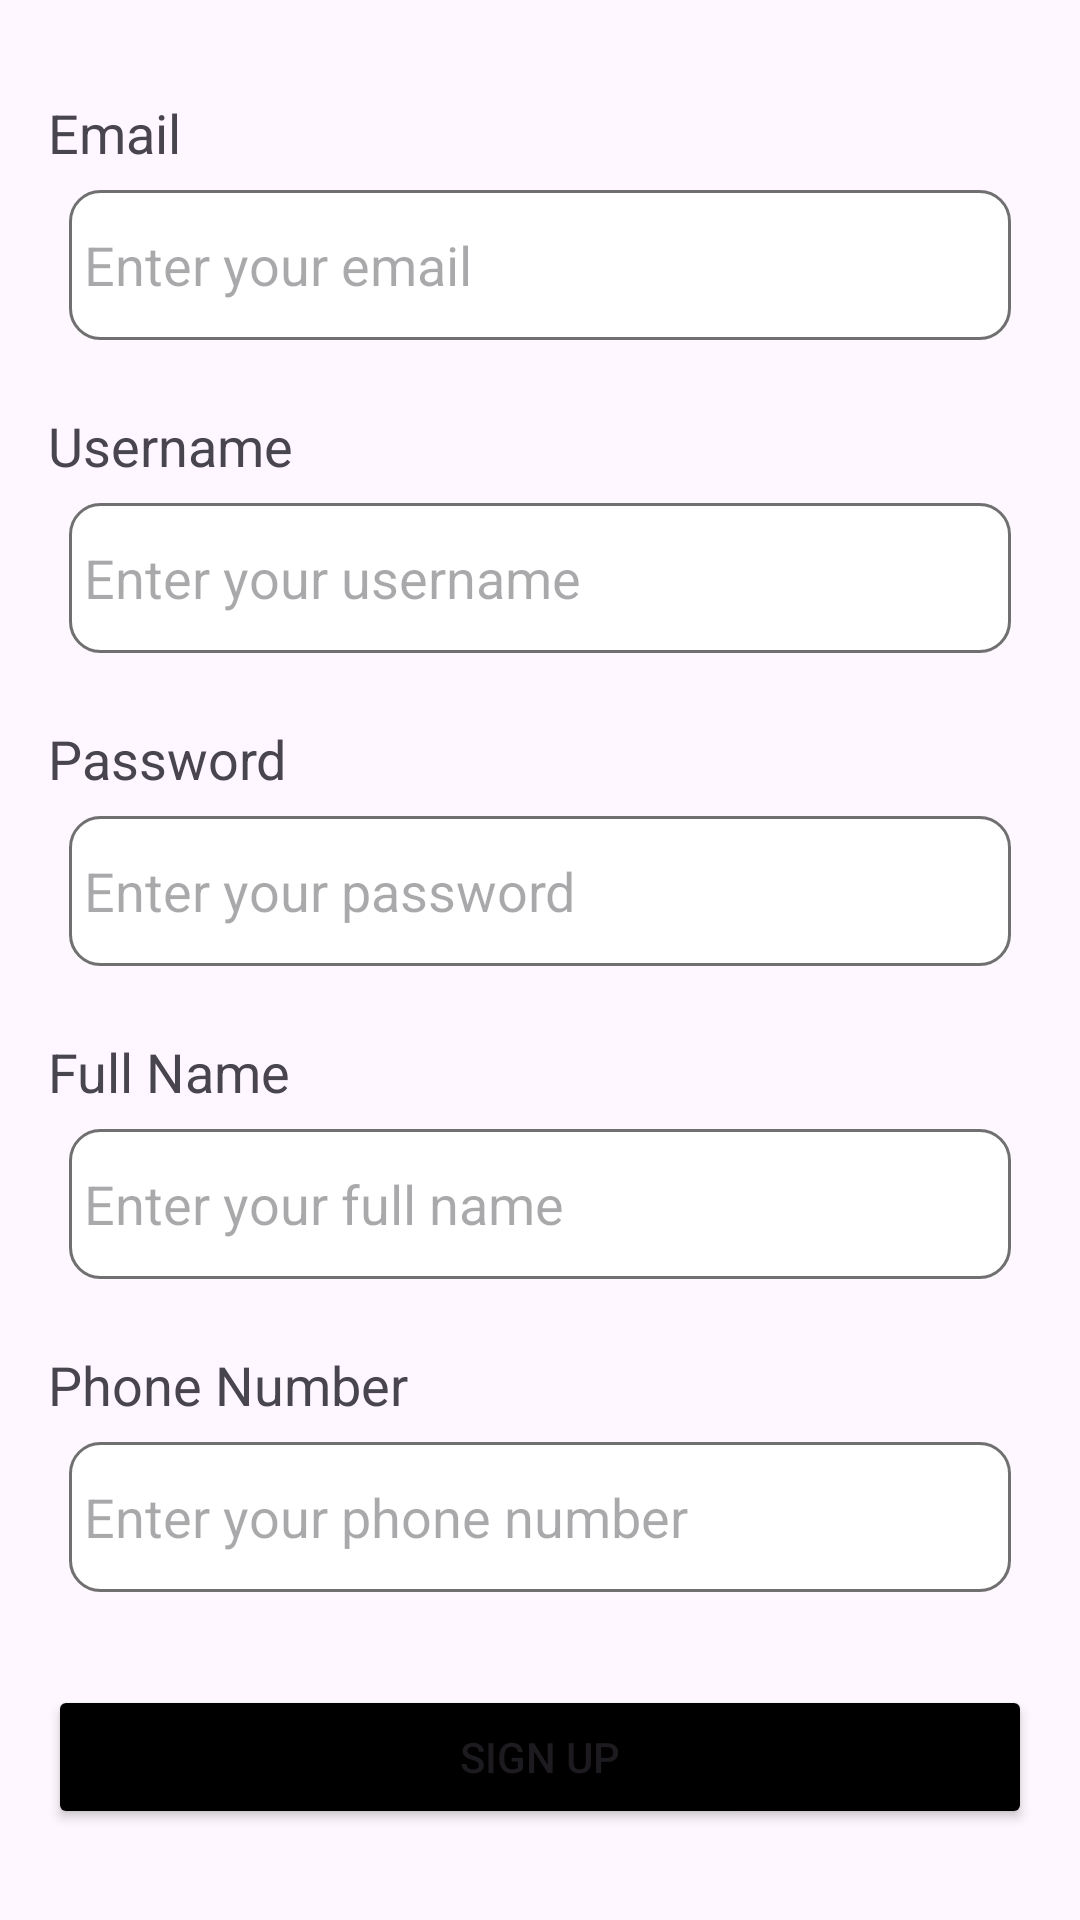

Produce the Android XML layout that renders to this screen, including the resource entries it uses.
<!-- AndroidManifest.xml: application theme Theme.Food_Conservation -->
<!-- res/layout/activity_sign_up_page.xml -->
<?xml version="1.0" encoding="utf-8"?>
<RelativeLayout xmlns:android="http://schemas.android.com/apk/res/android"
    android:layout_width="match_parent"
    android:layout_height="match_parent"
    android:padding="16dp">

    <TextView
        android:id="@+id/textViewEmail"
        android:layout_width="wrap_content"
        android:layout_height="wrap_content"
        android:text="Email"
        android:textSize="18sp"
        android:layout_marginTop="16dp"/>

    <EditText
        android:id="@+id/editTextEmail"
        android:layout_width="match_parent"
        android:layout_height="50dp"
        android:layout_below="@id/textViewEmail"
        android:layout_marginTop="8dp"
        android:layout_margin="7dp"
        android:inputType="textEmailAddress"
        android:hint="Enter your email"
        android:paddingStart="5dp"
        android:paddingEnd="5dp"
        android:background="@drawable/custom_input"/>

    <TextView
        android:id="@+id/textViewUsername"
        android:layout_width="wrap_content"
        android:layout_height="wrap_content"
        android:text="Username"
        android:textSize="18sp"
        android:layout_below="@id/editTextEmail"
        android:layout_marginTop="16dp"/>

    <EditText
        android:id="@+id/editTextUsername"
        android:layout_width="match_parent"
        android:layout_height="50dp"
        android:layout_below="@id/textViewUsername"
        android:layout_marginTop="8dp"
        android:layout_margin="7dp"
        android:inputType="text"
        android:hint="Enter your username"
        android:paddingStart="5dp"
        android:paddingEnd="5dp"
        android:background="@drawable/custom_input"/>

    <TextView
        android:id="@+id/textViewPassword"
        android:layout_width="wrap_content"
        android:layout_height="wrap_content"
        android:text="Password"
        android:textSize="18sp"
        android:layout_below="@id/editTextUsername"
        android:layout_marginTop="16dp"/>

    <EditText
        android:id="@+id/editTextPassword"
        android:layout_width="match_parent"
        android:layout_height="50dp"
        android:layout_below="@id/textViewPassword"
        android:layout_marginTop="8dp"
        android:layout_margin="7dp"
        android:inputType="textPassword"
        android:hint="Enter your password"
        android:paddingStart="5dp"
        android:paddingEnd="5dp"
        android:background="@drawable/custom_input"/>

    <TextView
        android:id="@+id/textViewFullName"
        android:layout_width="wrap_content"
        android:layout_height="wrap_content"
        android:text="Full Name"
        android:textSize="18sp"
        android:layout_below="@id/editTextPassword"
        android:layout_marginTop="16dp"/>

    <EditText
        android:id="@+id/editTextFullName"
        android:layout_width="match_parent"
        android:layout_height="50dp"
        android:layout_below="@id/textViewFullName"
        android:layout_marginTop="8dp"
        android:layout_margin="7dp"
        android:inputType="text"
        android:hint="Enter your full name"
        android:paddingStart="5dp"
        android:paddingEnd="5dp"
        android:background="@drawable/custom_input"/>

    <TextView
        android:id="@+id/textViewPhoneNumber"
        android:layout_width="wrap_content"
        android:layout_height="wrap_content"
        android:text="Phone Number"
        android:textSize="18sp"
        android:layout_below="@id/editTextFullName"
        android:layout_marginTop="16dp"/>

    <EditText
        android:id="@+id/editTextPhoneNumber"
        android:layout_width="match_parent"
        android:layout_height="50dp"
        android:layout_below="@id/textViewPhoneNumber"
        android:layout_marginTop="8dp"
        android:layout_margin="7dp"
        android:inputType="phone"
        android:hint="Enter your phone number"
        android:paddingStart="5dp"
        android:paddingEnd="5dp"
        android:background="@drawable/custom_input"/>

    <Button
        android:id="@+id/buttonSignUp"
        android:layout_width="match_parent"
        android:layout_height="wrap_content"
        android:text="Sign Up"
        android:layout_below="@id/editTextPhoneNumber"
        android:layout_marginTop="24dp"
        android:backgroundTint="@color/black"/>

</RelativeLayout>
<!-- resources referenced by this layout -->
<resources>
  <color name="black">#FF000000</color>
  <!-- drawable custom_input (drawable) -->
  <?xml version="1.0" encoding="utf-8"?>
  <selector xmlns:android="http://schemas.android.com/apk/res/android">
      <item android:state_enabled="true" android:state_focused="true">
          <shape android:shape="rectangle">
              <solid android:color="@color/white"/>
              <corners android:radius="10dp"/>
              <stroke android:color="@color/black" android:width="1dp"/>
          </shape>
      </item>
      <item android:state_enabled="true" >
          <shape android:shape="rectangle">
              <solid android:color="@color/white"/>
              <corners android:radius="10dp"/>
              <stroke android:color="#707070" android:width="1dp"/>
          </shape>
      </item>
  </selector>
  <style name="Theme.Food_Conservation" parent="Base.Theme.Food_Conservation" />
  <color name="white">#FFFFFFFF</color>
  <style name="Base.Theme.Food_Conservation" parent="Theme.Material3.DayNight.NoActionBar">
          
          
      </style>
</resources>
